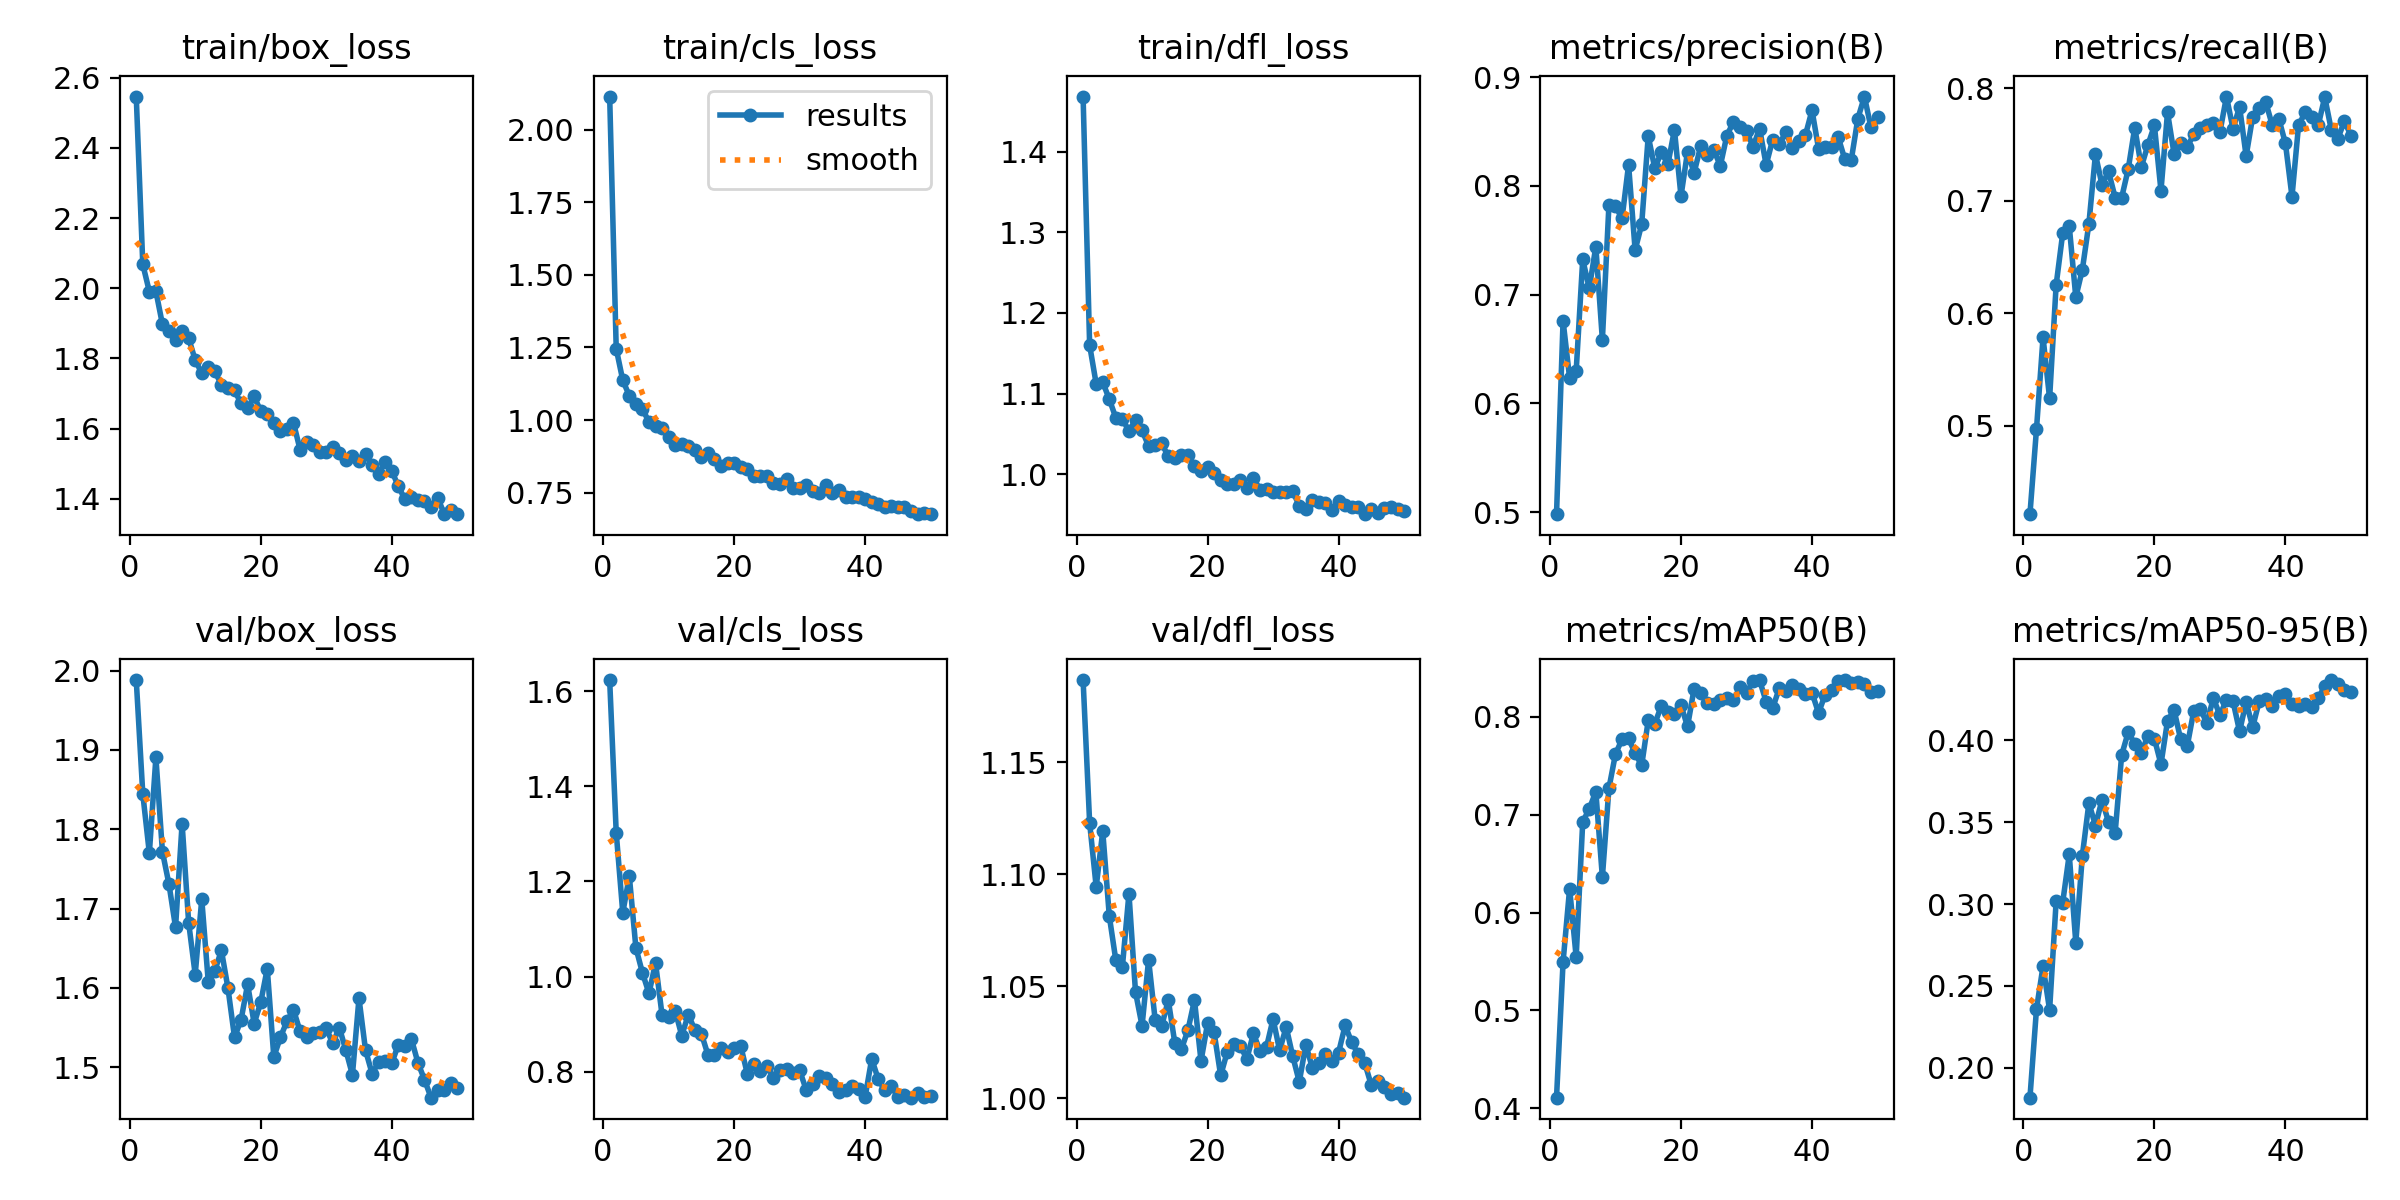

The file beside this chart, header and first rows:
epoch, time, train/box_loss, train/cls_loss, train/dfl_loss, metrics/precision(B), metrics/recall(B), metrics/mAP50(B), metrics/mAP50-95(B), val/box_loss, val/cls_loss, val/dfl_loss, lr/pg0, lr/pg1, lr/pg2
1, 20.15, 2.546, 2.114, 1.468, 0.4982, 0.4214, 0.4108, 0.1817, 1.988, 1.623, 1.187, 0.00054, 0.00054, 0.00054
2, 41.44, 2.068, 1.246, 1.16, 0.6759, 0.4971, 0.5496, 0.2359, 1.845, 1.302, 1.123, 0.001078, 0.001078, 0.001078
3, 63.76, 1.99, 1.137, 1.112, 0.6233, 0.5786, 0.6245, 0.262, 1.77, 1.134, 1.094, 0.001594, 0.001594, 0.001594
4, 85.95, 1.992, 1.084, 1.114, 0.6298, 0.5243, 0.5545, 0.2353, 1.891, 1.211, 1.119, 0.001881, 0.001881, 0.001881
5, 106.7, 1.897, 1.057, 1.093, 0.7324, 0.6252, 0.6928, 0.3018, 1.771, 1.061, 1.081, 0.001842, 0.001842, 0.001842
6, 128.9, 1.877, 1.038, 1.07, 0.7058, 0.671, 0.7059, 0.3009, 1.73, 1.008, 1.062, 0.001802, 0.001802, 0.001802
7, 151, 1.852, 0.9933, 1.069, 0.7443, 0.6777, 0.7237, 0.3303, 1.676, 0.9646, 1.059, 0.001762, 0.001762, 0.001762
8, 173.2, 1.877, 0.9809, 1.053, 0.6586, 0.6142, 0.6362, 0.2763, 1.807, 1.029, 1.091, 0.001723, 0.001723, 0.001723
9, 193.9, 1.858, 0.9729, 1.067, 0.7825, 0.6388, 0.7271, 0.3296, 1.682, 0.9187, 1.047, 0.001683, 0.001683, 0.001683
10, 215, 1.795, 0.941, 1.054, 0.7813, 0.6797, 0.7621, 0.3617, 1.617, 0.9154, 1.032, 0.001644, 0.001644, 0.001644
11, 236.8, 1.758, 0.9126, 1.035, 0.7701, 0.7414, 0.7771, 0.3479, 1.712, 0.928, 1.062, 0.001604, 0.001604, 0.001604
12, 258, 1.777, 0.9174, 1.036, 0.8195, 0.7141, 0.7779, 0.3636, 1.607, 0.876, 1.035, 0.001564, 0.001564, 0.001564
13, 280.1, 1.764, 0.9102, 1.039, 0.741, 0.7262, 0.7627, 0.3501, 1.622, 0.9195, 1.032, 0.001525, 0.001525, 0.001525
14, 300.7, 1.725, 0.8958, 1.022, 0.7647, 0.7029, 0.7505, 0.3432, 1.647, 0.8881, 1.044, 0.001485, 0.001485, 0.001485
15, 321.8, 1.717, 0.8734, 1.021, 0.8458, 0.7029, 0.7964, 0.3911, 1.6, 0.8801, 1.025, 0.001446, 0.001446, 0.001446
16, 343.8, 1.709, 0.8856, 1.024, 0.8162, 0.7282, 0.7931, 0.405, 1.538, 0.8354, 1.022, 0.001406, 0.001406, 0.001406
17, 366, 1.672, 0.8651, 1.024, 0.8309, 0.7651, 0.8111, 0.3979, 1.56, 0.835, 1.03, 0.001366, 0.001366, 0.001366
18, 387, 1.658, 0.8408, 1.01, 0.82, 0.7301, 0.8054, 0.3925, 1.604, 0.8502, 1.044, 0.001327, 0.001327, 0.001327
19, 408.1, 1.692, 0.8526, 1.004, 0.8516, 0.7495, 0.8029, 0.4027, 1.555, 0.8406, 1.017, 0.001287, 0.001287, 0.001287
20, 429.2, 1.65, 0.851, 1.009, 0.7906, 0.767, 0.8119, 0.401, 1.582, 0.8491, 1.033, 0.001248, 0.001248, 0.001248
21, 450.2, 1.643, 0.8397, 1.001, 0.8315, 0.709, 0.7903, 0.3855, 1.624, 0.8545, 1.029, 0.001208, 0.001208, 0.001208
22, 471.3, 1.617, 0.8316, 0.9925, 0.812, 0.7786, 0.8288, 0.4118, 1.513, 0.796, 1.01, 0.001168, 0.001168, 0.001168
23, 493.4, 1.593, 0.8057, 0.9884, 0.8364, 0.7418, 0.8244, 0.4185, 1.537, 0.8162, 1.021, 0.001129, 0.001129, 0.001129
24, 515.4, 1.598, 0.8078, 0.9881, 0.8287, 0.7516, 0.8141, 0.4007, 1.558, 0.8024, 1.024, 0.001089, 0.001089, 0.001089
25, 536.4, 1.617, 0.8062, 0.9924, 0.8333, 0.7476, 0.8131, 0.3963, 1.572, 0.8123, 1.023, 0.00105, 0.00105, 0.00105
26, 557.3, 1.541, 0.7818, 0.9832, 0.8184, 0.7592, 0.817, 0.4179, 1.545, 0.7875, 1.017, 0.00101, 0.00101, 0.00101
27, 578.4, 1.561, 0.7789, 0.9955, 0.8462, 0.7651, 0.8198, 0.4191, 1.538, 0.803, 1.029, 0.0009704, 0.0009704, 0.0009704
28, 600.5, 1.553, 0.7982, 0.9811, 0.8588, 0.7677, 0.8169, 0.4107, 1.543, 0.8061, 1.021, 0.0009308, 0.0009308, 0.0009308
29, 621.5, 1.535, 0.7671, 0.9823, 0.8545, 0.7689, 0.8301, 0.4258, 1.545, 0.7963, 1.023, 0.0008912, 0.0008912, 0.0008912
30, 643.2, 1.533, 0.7665, 0.9782, 0.8506, 0.7612, 0.8246, 0.4153, 1.549, 0.8026, 1.035, 0.0008516, 0.0008516, 0.0008516
31, 664.3, 1.547, 0.7761, 0.9778, 0.8361, 0.7927, 0.8369, 0.4249, 1.53, 0.762, 1.021, 0.000812, 0.000812, 0.000812
32, 685.3, 1.53, 0.7555, 0.9778, 0.8526, 0.7639, 0.8375, 0.4238, 1.55, 0.7737, 1.032, 0.0007724, 0.0007724, 0.0007724
33, 706.3, 1.511, 0.7493, 0.9788, 0.8193, 0.7836, 0.8155, 0.4055, 1.521, 0.7918, 1.019, 0.0007328, 0.0007328, 0.0007328
34, 727.3, 1.521, 0.7751, 0.9612, 0.8427, 0.7398, 0.8089, 0.4235, 1.49, 0.787, 1.007, 0.0006932, 0.0006932, 0.0006932
35, 747.9, 1.509, 0.7502, 0.957, 0.8382, 0.7748, 0.8294, 0.4081, 1.587, 0.7748, 1.024, 0.0006536, 0.0006536, 0.0006536
36, 768.6, 1.528, 0.7596, 0.9684, 0.8496, 0.7825, 0.8264, 0.424, 1.521, 0.7563, 1.013, 0.000614, 0.000614, 0.000614
37, 789.6, 1.495, 0.7342, 0.9659, 0.8353, 0.7876, 0.8331, 0.4252, 1.492, 0.7607, 1.016, 0.0005744, 0.0005744, 0.0005744
38, 810.5, 1.472, 0.7332, 0.9641, 0.8411, 0.767, 0.829, 0.4209, 1.506, 0.7696, 1.019, 0.0005348, 0.0005348, 0.0005348
39, 831.6, 1.505, 0.7348, 0.9557, 0.8468, 0.7728, 0.8232, 0.4273, 1.508, 0.7642, 1.017, 0.0004952, 0.0004952, 0.0004952
40, 853.6, 1.48, 0.7286, 0.9672, 0.8696, 0.751, 0.8246, 0.4283, 1.505, 0.7471, 1.02, 0.0004556, 0.0004556, 0.0004556
41, 877.7, 1.436, 0.716, 0.9622, 0.8343, 0.7037, 0.8039, 0.4221, 1.528, 0.8268, 1.032, 0.000416, 0.000416, 0.000416
42, 898.4, 1.399, 0.7104, 0.9591, 0.8362, 0.767, 0.8228, 0.4209, 1.526, 0.7841, 1.025, 0.0003764, 0.0003764, 0.0003764
43, 919.4, 1.407, 0.7004, 0.9591, 0.8354, 0.7786, 0.827, 0.4222, 1.535, 0.7608, 1.02, 0.0003368, 0.0003368, 0.0003368
44, 940.1, 1.396, 0.7033, 0.9507, 0.8447, 0.7748, 0.8364, 0.4205, 1.505, 0.7706, 1.016, 0.0002972, 0.0002972, 0.0002972
45, 961, 1.395, 0.6991, 0.9566, 0.8246, 0.767, 0.8377, 0.4258, 1.484, 0.7464, 1.006, 0.0002576, 0.0002576, 0.0002576
46, 981.9, 1.377, 0.6987, 0.9525, 0.8242, 0.7922, 0.8347, 0.433, 1.461, 0.7507, 1.008, 0.000218, 0.000218, 0.000218
47, 1004, 1.404, 0.6851, 0.9589, 0.862, 0.7631, 0.8362, 0.4368, 1.471, 0.7454, 1.005, 0.0001784, 0.0001784, 0.0001784
48, 1025, 1.358, 0.6769, 0.9597, 0.8822, 0.7553, 0.8335, 0.4345, 1.471, 0.7556, 1.002, 0.0001388, 0.0001388, 0.0001388
49, 1046, 1.368, 0.6805, 0.9571, 0.8537, 0.7707, 0.8251, 0.431, 1.48, 0.7476, 1.002, 9.92e-05, 9.92e-05, 9.92e-05
50, 1067, 1.357, 0.6757, 0.9543, 0.8629, 0.758, 0.8266, 0.4295, 1.474, 0.7489, 1, 5.96e-05, 5.96e-05, 5.96e-05
